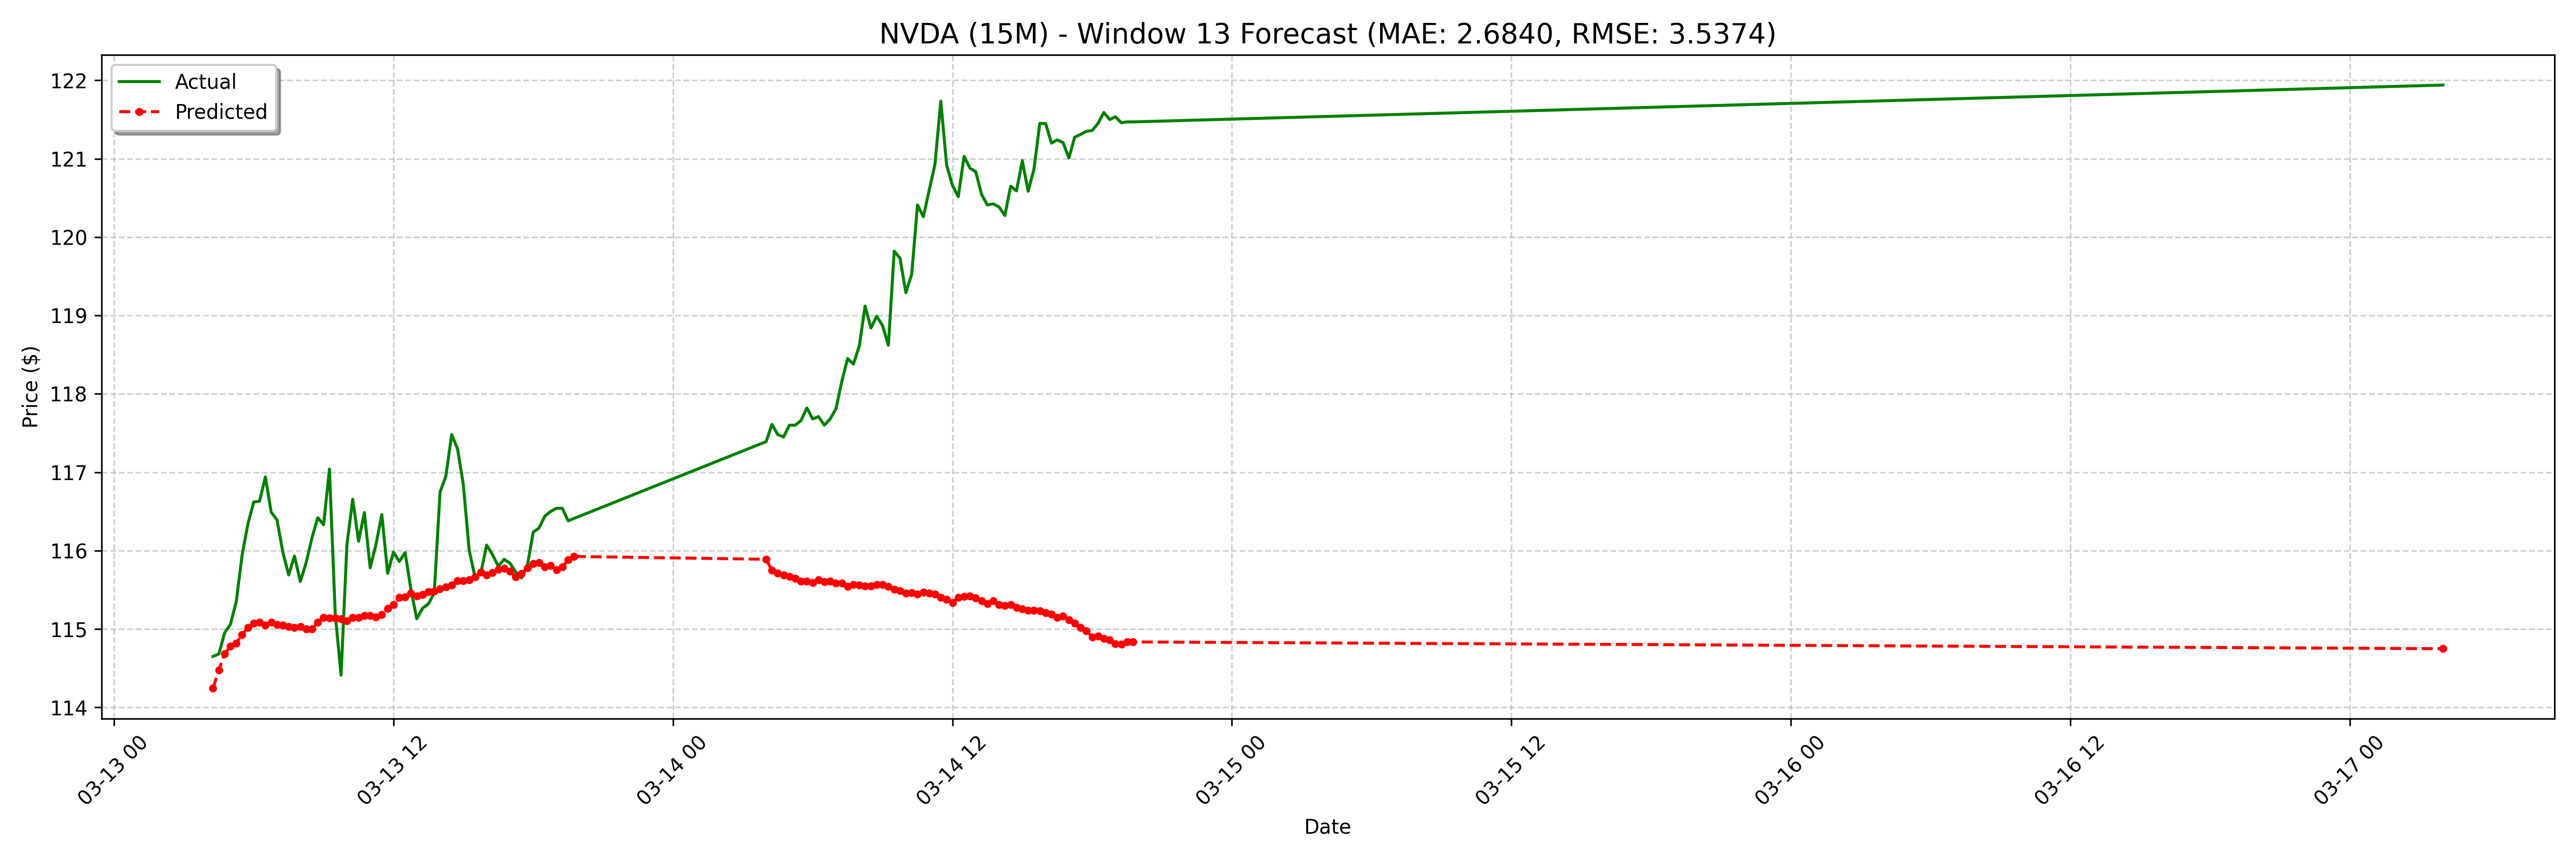

The file beside this chart, header and first rows:
date, actual, forecast
2025-03-13 04:15:00-04:00, 114.7, 114.2
2025-03-13 04:30:00-04:00, 114.7, 114.5
2025-03-13 04:45:00-04:00, 115, 114.7
2025-03-13 05:00:00-04:00, 115.1, 114.8
2025-03-13 05:15:00-04:00, 115.3, 114.8
2025-03-13 05:30:00-04:00, 115.9, 114.9
2025-03-13 05:45:00-04:00, 116.3, 115
2025-03-13 06:00:00-04:00, 116.6, 115.1
2025-03-13 06:15:00-04:00, 116.6, 115.1
2025-03-13 06:30:00-04:00, 116.9, 115
2025-03-13 06:45:00-04:00, 116.5, 115.1
2025-03-13 07:00:00-04:00, 116.4, 115.1
2025-03-13 07:15:00-04:00, 116, 115
2025-03-13 07:30:00-04:00, 115.7, 115
2025-03-13 07:45:00-04:00, 115.9, 115
2025-03-13 08:00:00-04:00, 115.6, 115
2025-03-13 08:15:00-04:00, 115.8, 115
2025-03-13 08:30:00-04:00, 116.2, 115
2025-03-13 08:45:00-04:00, 116.4, 115.1
2025-03-13 09:00:00-04:00, 116.3, 115.1
2025-03-13 09:15:00-04:00, 117, 115.1
2025-03-13 09:30:00-04:00, 115.2, 115.1
2025-03-13 09:45:00-04:00, 114.4, 115.1
2025-03-13 10:00:00-04:00, 116.1, 115.1
2025-03-13 10:15:00-04:00, 116.7, 115.1
2025-03-13 10:30:00-04:00, 116.1, 115.1
2025-03-13 10:45:00-04:00, 116.5, 115.2
2025-03-13 11:00:00-04:00, 115.8, 115.2
2025-03-13 11:15:00-04:00, 116.1, 115.2
2025-03-13 11:30:00-04:00, 116.5, 115.2
2025-03-13 11:45:00-04:00, 115.7, 115.3
2025-03-13 12:00:00-04:00, 116, 115.3
2025-03-13 12:15:00-04:00, 115.9, 115.4
2025-03-13 12:30:00-04:00, 116, 115.4
2025-03-13 12:45:00-04:00, 115.5, 115.5
2025-03-13 13:00:00-04:00, 115.1, 115.4
2025-03-13 13:15:00-04:00, 115.3, 115.4
2025-03-13 13:30:00-04:00, 115.3, 115.5
2025-03-13 13:45:00-04:00, 115.5, 115.5
2025-03-13 14:00:00-04:00, 116.7, 115.5
2025-03-13 14:15:00-04:00, 117, 115.5
2025-03-13 14:30:00-04:00, 117.5, 115.6
2025-03-13 14:45:00-04:00, 117.3, 115.6
2025-03-13 15:00:00-04:00, 116.8, 115.6
2025-03-13 15:15:00-04:00, 116, 115.6
2025-03-13 15:30:00-04:00, 115.7, 115.7
2025-03-13 15:45:00-04:00, 115.7, 115.7
2025-03-13 16:00:00-04:00, 116.1, 115.7
2025-03-13 16:15:00-04:00, 116, 115.7
2025-03-13 16:30:00-04:00, 115.8, 115.8
2025-03-13 16:45:00-04:00, 115.9, 115.8
2025-03-13 17:00:00-04:00, 115.8, 115.7
2025-03-13 17:15:00-04:00, 115.7, 115.7
2025-03-13 17:30:00-04:00, 115.7, 115.7
2025-03-13 17:45:00-04:00, 115.8, 115.8
2025-03-13 18:00:00-04:00, 116.2, 115.8
2025-03-13 18:15:00-04:00, 116.3, 115.8
2025-03-13 18:30:00-04:00, 116.4, 115.8
2025-03-13 18:45:00-04:00, 116.5, 115.8
2025-03-13 19:00:00-04:00, 116.5, 115.8
... 68 more rows
